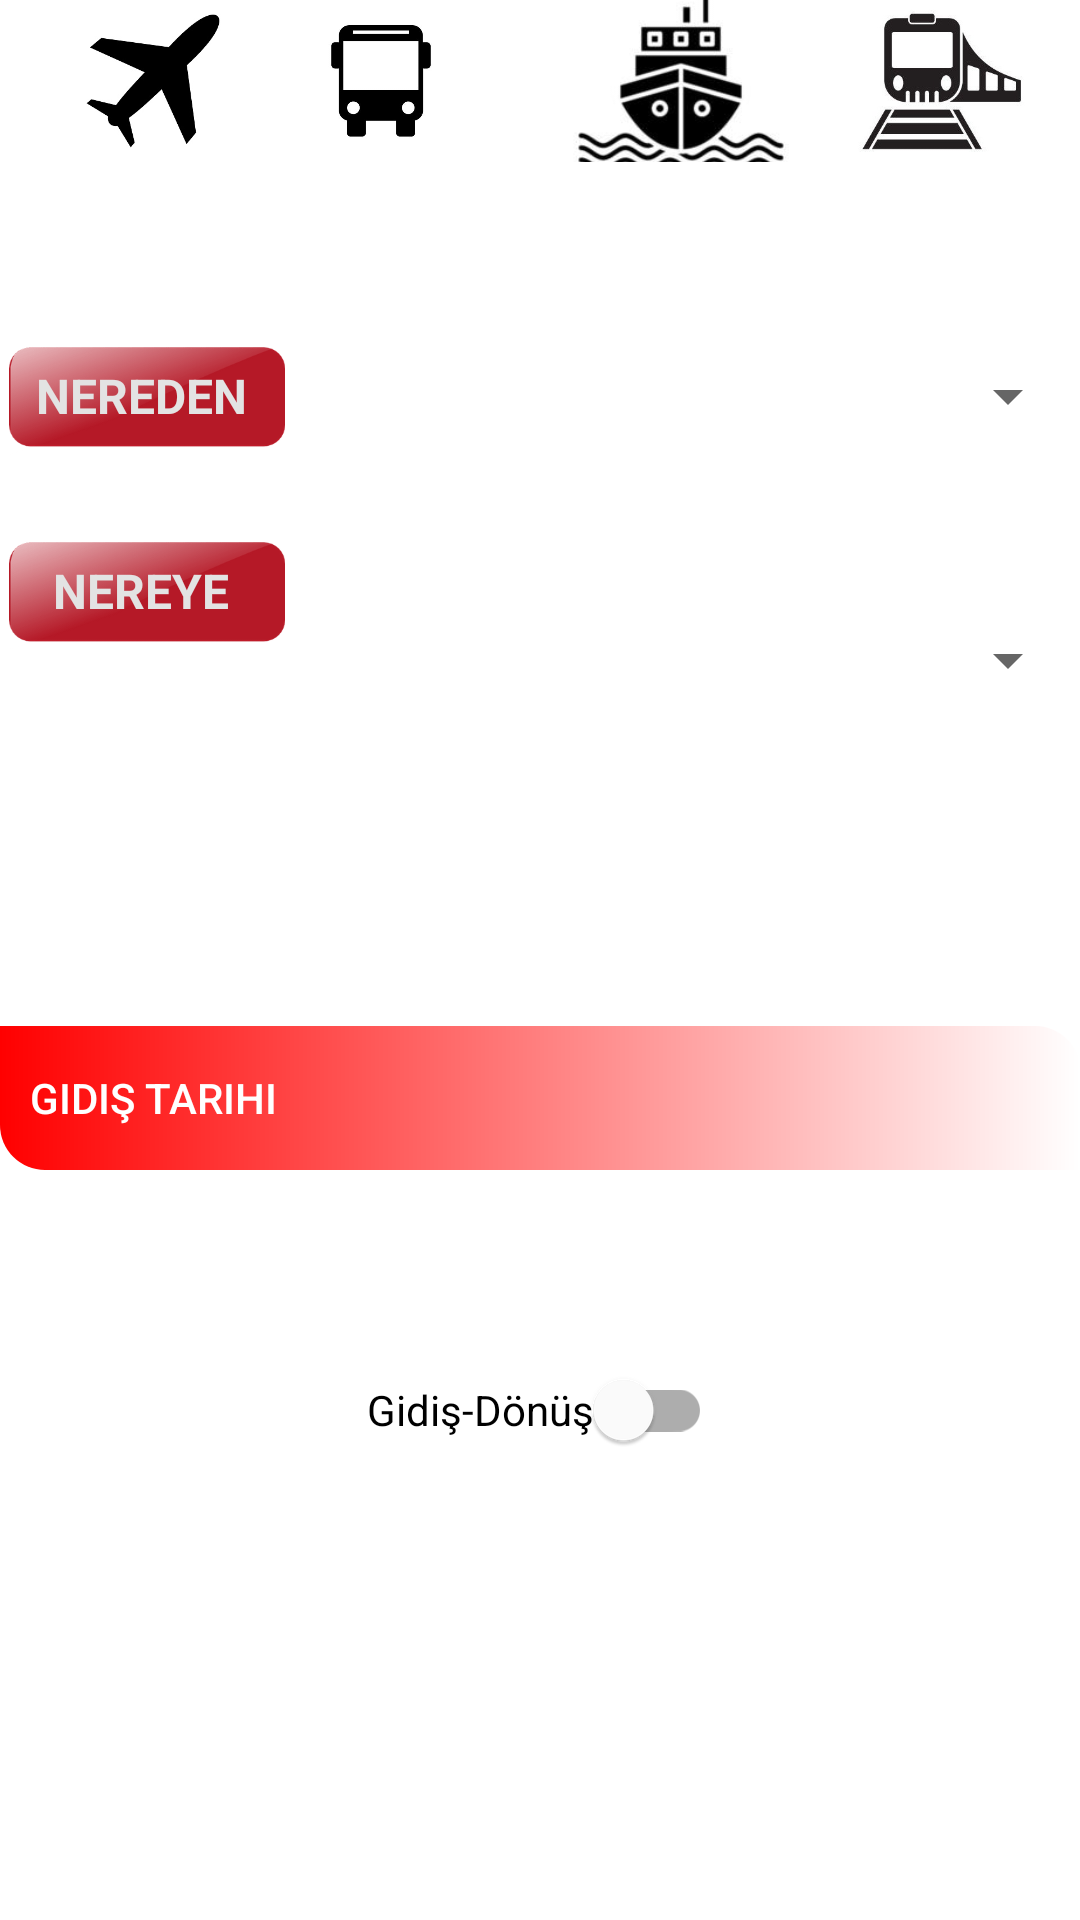

Here is an Android app screen rendered from its layout file. Give the layout XML and the strings, colors and styles it references.
<!-- AndroidManifest.xml: application theme Theme.Beste1 -->
<!-- res/layout/fragment_feribot.xml -->
<?xml version="1.0" encoding="utf-8"?>
<FrameLayout
    xmlns:android="http://schemas.android.com/apk/res/android"
    xmlns:app="http://schemas.android.com/apk/res-auto"
    xmlns:tools="http://schemas.android.com/tools"
    android:layout_width="match_parent"
    android:layout_height="match_parent"
    tools:context=".view.FeribotFragment">

    <ImageButton
        android:id="@+id/buttonSwap"
        android:layout_width="29dp"
        android:layout_height="20dp"
        android:layout_gravity="center|left"
        android:layout_marginLeft="30dp"
        android:layout_marginBottom="135dp"
        android:background="#00FFFFFF"
        android:scaleType="fitCenter"
        android:src="@drawable/swap" />

    <ImageButton
        android:id="@+id/buttonAirplane"
        android:layout_width="102dp"
        android:layout_height="54dp"
        android:layout_gravity="left"
        android:backgroundTint="#00FFFFFF"
        android:hapticFeedbackEnabled="false"
        android:onClick="ucakFragment"
        android:scaleType="centerCrop"
        android:src="@drawable/airplane"
        android:text="UCAK"
        tools:ignore="SpeakableTextPresentCheck" />

    <ImageButton
        android:id="@+id/buttonBus"
        android:layout_width="102dp"
        android:layout_height="54dp"
        android:layout_gravity="center_horizontal"
        android:layout_marginRight="53dp"
        android:backgroundTint="#00FFFFFF"
        android:hapticFeedbackEnabled="false"
        android:onClick="otobusFragment"
        android:scaleType="centerCrop"
        android:src="@drawable/bus_1"
        android:text="OTOBUS" />

    <ImageButton
        android:id="@+id/buttonTrain"
        android:layout_width="105dp"
        android:layout_height="54dp"
        android:layout_gravity="right"
        android:backgroundTint="#00FFFFFF"
        android:hapticFeedbackEnabled="false"
        android:onClick="trenFragment"
        android:scaleType="centerCrop"
        android:src="@drawable/train" />

    <ImageButton
        android:id="@+id/buttonFeri"
        android:layout_width="102dp"
        android:layout_height="54dp"
        android:layout_gravity="center_horizontal"
        android:layout_marginLeft="47dp"
        android:backgroundTint="#00FFFFFF"
        android:hapticFeedbackEnabled="false"
        android:onClick="feribotFragment"
        android:scaleType="centerCrop"
        android:src="@drawable/ferryboat2" />

    <Button
        android:id="@+id/buttonBiletBul"
        android:layout_width="224dp"
        android:layout_height="wrap_content"
        android:layout_gravity="center"
        android:visibility="invisible"
        android:layout_marginTop="200dp"
        android:text="Feribot Bileti Bul" />

    <com.google.android.material.switchmaterial.SwitchMaterial
        android:id="@+id/switchGidisDonus"
        android:layout_width="wrap_content"
        android:layout_height="wrap_content"
        android:layout_gravity="center"
        android:layout_marginTop="150dp"
        android:text="Gidiş-Dönüş" />

    <Spinner
        android:id="@+id/spinnerNereden"
        android:layout_width="280dp"
        android:layout_height="44dp"
        android:layout_gravity="center_horizontal|right"
        android:layout_marginTop="110dp"
        android:ems="10"
        android:gravity="center" />

    <Spinner
        android:id="@+id/spinnerNereye"
        android:layout_width="280dp"
        android:layout_height="44dp"
        android:layout_gravity="center|right"
        android:layout_marginTop="100dp"
        android:layout_marginBottom="200dp"
        android:clickable="false"
        android:ems="10" />

    <Button
        android:textColor="@color/white"
        android:padding="10dp"
        android:id="@+id/buttonGidis"
        android:layout_width="match_parent"
        android:layout_height="wrap_content"
        android:layout_gravity="center|bottom|left"
        android:layout_marginBottom="250dp"
        android:background="@drawable/btn"
        android:ems="10"
        android:gravity="left|center"
        android:text="Gidiş Tarihi" />

    <Button
        android:textColor="@color/white"
        android:padding="10dp"
        android:id="@+id/buttonDonus"
        android:background="@drawable/btn"
        android:layout_width="match_parent"
        android:layout_height="wrap_content"
        android:layout_gravity="center|bottom|left"
        android:gravity="left|center"
        android:layout_marginBottom="190dp"
        android:ems="10"
        android:text="Dönüş Tarihi"
        android:visibility="invisible" />

    <ProgressBar
        android:visibility="gone"
        android:id="@+id/progress"
        android:layout_gravity="center"
        android:layout_marginBottom="25dp"
        android:layout_width="wrap_content"
        android:layout_height="wrap_content"/>

    <TextView
        android:id="@+id/textViewGidis"
        android:layout_width="189dp"
        android:layout_height="42dp"
        android:layout_gravity="center|bottom|right"
        android:layout_marginBottom="250dp"
        android:ems="10"
        android:fontFamily="sans-serif"
        android:textColor="@color/black"
        android:textAlignment="center"
        android:textSize="22sp" />

    <TextView
        android:id="@+id/textViewDonus"
        android:layout_width="189dp"
        android:layout_height="42dp"
        android:layout_gravity="center|bottom|right"
        android:layout_marginBottom="190dp"
        android:ems="10"
        android:fontFamily="sans-serif"
        android:textColor="@color/black"
        android:textAlignment="center"
        android:textSize="22sp"
        android:visibility="invisible" />

    <ImageView
        android:id="@+id/imageView"
        android:layout_width="92dp"
        android:layout_height="53dp"
        android:layout_gravity="left"
        android:layout_marginLeft="3dp"
        android:layout_marginTop="110dp"
        android:gravity="center|left"
        android:scaleType="centerCrop"
        android:src="@drawable/red_frame" />

    <TextView
        android:id="@+id/textView"
        android:layout_width="80dp"
        android:layout_height="44dp"
        android:layout_gravity="left"
        android:layout_marginLeft="7dp"
        android:layout_marginTop="110dp"
        android:gravity="center"
        android:text="Nereden"
        android:textAllCaps="true"
        android:textColor="#E3E3E3"
        android:textSize="16sp"
        android:textStyle="bold"
        tools:ignore="RtlHardcoded" />

    <ImageView
        android:id="@+id/imageView1"
        android:layout_width="92dp"
        android:layout_height="53dp"
        android:layout_gravity="left"
        android:layout_marginLeft="3dp"
        android:layout_marginTop="175dp"
        android:gravity="center|left"
        android:scaleType="centerCrop"
        android:src="@drawable/red_frame" />

    <TextView
        android:id="@+id/textView1"
        android:layout_width="80dp"
        android:layout_height="44dp"
        android:layout_gravity="left"
        android:layout_marginLeft="7dp"
        android:layout_marginTop="175dp"
        android:gravity="center"
        android:text="Nereye"
        android:textAllCaps="true"
        android:textColor="#E3E3E3"
        android:textSize="16sp"
        android:textStyle="bold"
        tools:ignore="RtlHardcoded" />

    <ImageView
        android:id="@+id/imageView2"
        android:layout_width="334dp"
        android:layout_height="48dp"
        android:layout_gravity="center|bottom|left"
        android:layout_marginBottom="250dp"
        android:padding="10dp"
        android:src="@drawable/right_arrow_icon_5" />

    <ImageView
        android:id="@+id/imageView3"
        android:layout_width="334dp"
        android:layout_height="48dp"
        android:layout_gravity="center|bottom|left"
        android:layout_marginBottom="190dp"
        android:padding="10dp"
        android:src="@drawable/right_arrow_icon_5"
        android:visibility="invisible" />



</FrameLayout>
<!-- resources referenced by this layout -->
<resources>
  <color name="black">#FF000000</color>
  <color name="white">#FFFFFF</color>
  <!-- drawable airplane: jpg bitmap (drawable, 15138 bytes) -->
  <!-- drawable btn (drawable) -->
  <?xml version="1.0" encoding="utf-8"?>
  <shape xmlns:android="http://schemas.android.com/apk/res/android">
  
      <gradient android:startColor="#FF0000" />
  
      <corners android:topRightRadius="15dp"
          android:bottomLeftRadius="15dp"/>
  
  </shape>
  <!-- drawable bus_1: jpg bitmap (drawable, 5431 bytes) -->
  <!-- drawable ferryboat2: jpg bitmap (drawable, 5067 bytes) -->
  <!-- drawable red_frame: png bitmap (drawable, 8318 bytes) -->
  <!-- drawable train: jpg bitmap (drawable, 13570 bytes) -->
  <style name="Theme.Beste1" parent="Theme.MaterialComponents.DayNight.DarkActionBar">
          
          <item name="colorPrimary">@color/purple_200</item>
          <item name="colorPrimaryVariant">@color/black</item>
          <item name="colorOnPrimary">@color/white</item>
          
          <item name="colorSecondary">@color/teal_200</item>
          <item name="colorSecondaryVariant">@color/teal_700</item>
          <item name="colorOnSecondary">@color/black</item>
          
          <item name="android:statusBarColor">?attr/colorPrimaryVariant</item>
          
      </style>
  <color name="purple_200">#CA0505</color>
  <color name="teal_200">#FF03DAC5</color>
  <color name="teal_700">#FF018786</color>
</resources>
